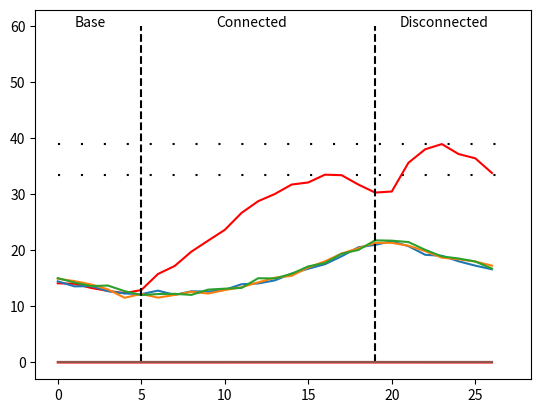

Python code for this plot:

import matplotlib.pyplot as plt
import numpy as np

class Babybot:
  def __init__(self, ranges=[.33, .33, .33, .33], reward=.001, punishment=.001, expectation_growth=1e-10, expectation_decay=.025, connected=False, connected_limb="right arm"):
    self.ranges = ranges # probabilities of each limb moving
    self.reward = reward 
    self.punishment = punishment
    self.expectation = [0, 0, 0, 0]
    self.expectation_growth = expectation_growth
    self.expectation_decay = expectation_decay
    self.connected = False
    self.limbs = ['right arm', 'left arm', 'right leg', 'left leg']
    self.connected_limb = self.limbs.index(connected_limb)
    self.move_counter = [0, 0, 0, 0]

  def update_ranges(self, moves):
    # if the limb is connected, a reward is given and expectation for a reward grows
    if self.connected == True and moves[self.connected_limb] == True: # reward state
      # possible extension: logistic curve  
      for limb in range(len(self.limbs)):
        if moves[limb] == True:
          self.expectation[limb] += self.expectation_growth
          # creates the peaking effect shown in data, the movements peak around 35 and then decrease to around 30 (fatigue, boredom)
          self.ranges[limb] += self.reward - self.expectation[limb]

    else: # disconnected

      # the expectation for a reward will increase movement when reward is not given (frustration)
      for limb in range(len(self.limbs)):
        if moves[limb] == True:
          self.ranges[limb] += self.expectation[limb] - self.punishment # - reward
          if self.expectation[limb] > 0:  # keeps movement from going down during base
            self.expectation[limb] -= self.expectation_decay # creates decrease in movement at the end of the disconnected state

  def move(self):
    rand_dist = np.random.uniform(0,1,4)
    moves = [] # contains which limbs should be updated 
    for limb in range(len(self.limbs)):
      if rand_dist[limb] < self.ranges[limb]:
        move = True
        moves.append(move)
      else:
        move = False
        moves.append(move)
    self.update_ranges(moves)
    return moves

  def one_cycle(self, bin_size=25, steps_per_bin=30):
    r_arm_moves = []
    l_arm_moves = []
    r_leg_moves = []
    l_leg_moves = []

    r_arm_expectations = []
    l_arm_expectations = []
    r_leg_expectations = []
    l_leg_expectations = []

    bins = []
    for bin in range(bin_size):
      self.move_counter = [0, 0, 0, 0]
      if 4 < bin < 20:
        self.connected = True
      else:
        self.connected = False
      for step in range(steps_per_bin):
        moves = self.move()
        for move in range(len(moves)):
          if moves[move] == True:
            self.move_counter[move] += 1
      bins.append(bin)
      r_arm_moves.append(self.move_counter[0])
      l_arm_moves.append(self.move_counter[1])
      r_leg_moves.append(self.move_counter[2])
      l_leg_moves.append(self.move_counter[3])

      r_arm_expectations.append(self.expectation[0])
      l_arm_expectations.append(self.expectation[1])
      r_leg_expectations.append(self.expectation[2])
      l_leg_expectations.append(self.expectation[3])

    return r_arm_moves, l_arm_moves, r_leg_moves, l_leg_moves, r_arm_expectations, l_arm_expectations, r_leg_expectations, l_leg_expectations, bins

num_infants = 100
bin_size = 27

reward = 2.5e-3 #@param 
# 2.5e-3
punishment=7e-4 #@param
# 7e-4
expectation_growth=9e-6 #@param
#9e-6
expectation_decay=2.5e-5 #@param
#2.5e-5

# limb movements
ram_mean = np.zeros((bin_size,))
lam_mean = np.zeros((bin_size,))
rlm_mean = np.zeros((bin_size,))
llm_mean = np.zeros((bin_size,))

# limb expectations
rae_mean = np.zeros((bin_size,))
lae_mean = np.zeros((bin_size,))
rle_mean = np.zeros((bin_size,))
lle_mean = np.zeros((bin_size,))

babybot = Babybot(ranges=[.25, .25, .25, .25],reward=reward,punishment=punishment,expectation_growth=expectation_growth,expectation_decay=expectation_decay)

for infant in range(num_infants):
      ram, lam, rlm, llm, rae, lae, rle, lle, bins = babybot.one_cycle(bin_size, 60)
      ram_mean += ram
      lam_mean += lam
      rlm_mean += rlm
      llm_mean += llm

      rae_mean += rae
      lae_mean += lae
      rle_mean += rle
      lle_mean += lle

      babybot = Babybot(ranges=[.25, .25, .25, .25],reward=reward,punishment=punishment,expectation_growth=expectation_growth,expectation_decay=expectation_decay)

ram_mean = ram_mean / num_infants
lam_mean = lam_mean / num_infants
rlm_mean = rlm_mean / num_infants
llm_mean = llm_mean / num_infants

rae_mean = rae_mean / num_infants
lae_mean = lae_mean / num_infants
rle_mean = rle_mean / num_infants
lle_mean = lle_mean / num_infants

max_connected = max(ram_mean[:19])
max_disconnected = max(ram_mean)

print("Maximum movements while connected: ", max_connected)
print("Maximum movements while disconnected: ", max_disconnected)

# plot max values
plt.plot([0, bin_size], [max_connected, max_connected], "black", linestyle=(0,(1,10)))
plt.plot([0, bin_size], [max_disconnected, max_disconnected], "black", linestyle=(0,(1,10)))

# plot list of mean movements of each limb
plt.plot(bins, ram_mean, 'red')
plt.plot(bins, lam_mean)
plt.plot(bins, rlm_mean)
plt.plot(bins, llm_mean)

# visualize base, connected, and disconnected
plt.plot([5,5], [0,60], 'black', linestyle='dashed')
plt.plot([19,19], [0,60], 'black', linestyle='dashed')
plt.annotate("Base", (1, 60))
plt.annotate("Connected", (9.5, 60))
plt.annotate("Disconnected", (20.5, 60))

plt.show()

# plot expectations
plt.plot(bins, rae_mean, 'red')
plt.plot(bins, lae_mean)
plt.plot(bins, rle_mean)
plt.plot(bins, lle_mean)